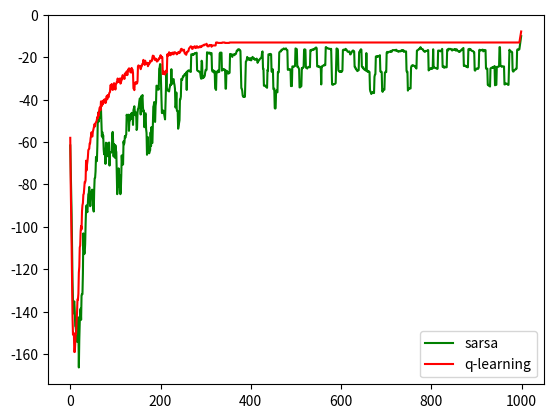

Python code for this plot:
import random

import numpy as np


num_episode = 1000
num_play = 10
alpha = 0.1
gamma = 1


class Environment:
    grid_rows = 4
    grid_cols = 12
    grid = np.zeros((grid_rows, grid_cols))
    start = (3, 0)
    finish = (3, 11)
    current_position = start
    all_actions = ["up", "down", "left", "right"]

    def environment_returns(self, action, current_position):
        self.current_position = current_position
        # print('grid', self.grid)
        state = self.action_taken(action)
        reward = -100 if state[0] == 3 and state[1] in range(1, 11) else -1
        return reward, state

    def action_taken(self, action):
        if action == self.all_actions[0]:
            position = self.current_position[0] - 1, self.current_position[1]
        elif action == self.all_actions[1]:
            position = self.current_position[0] + 1, self.current_position[1]
        elif action == self.all_actions[2]:
            position = self.current_position[0], self.current_position[1] - 1
        elif action == self.all_actions[3]:
            position = self.current_position[0], self.current_position[1] + 1
        else:
            position = self.current_position

        return position


def sarsa_policy(e):
    return 0 if abs(np.random.randn()) <= e else 1


def max_action(position, q_values):

    next_positions = filter_positions(position)
    if len(next_positions) == 0:
        print('s')

    v = ("", -20000)

    for n in next_positions:
        if v[1] < q_values[position][n[0]]:
            v = (n[0], q_values[position][n[0]])


    #action = max(next_positions, key=lambda item: q_values[position][item[0]])
    action = v
    print("ac", action)
    return action[0]


def update_sarsa_q_value(q_value, reward, current_position,c_action, next_position, n_action):

    q_value[current_position][c_action] += (alpha * (reward + (gamma * q_value[next_position][n_action]) - q_value[current_position][c_action] ))
    print("q", q_value[current_position][c_action] )
    return q_value


def filter_positions(position):
    next_positions = [("up", position[0] - 1, position[1]), ("down", position[0] + 1, position[1]),
                      ("left", position[0], position[1] - 1), ("right", position[0], position[1] + 1)]
    next_positions = list(filter(lambda x: (-1 < x[1] < 4 and -1 < x[2] < 12), next_positions))
    pos =[]
    for p in next_positions:
        if p[1]==0 and p[2] ==0:
           pass
        else:
            pos.append(p)
    return pos


def random_action(position):

    next_positions = filter_positions(position)

    return random.choice(next_positions)[0]


def init_qValues():
    q_dict = {}
    for i in range(4):
        for j in range(12):
            q_dict[(i, j)] = {}
            q_dict[(i, j)]["up"] =0
            q_dict[(i, j)]["down"] =0
            q_dict[(i, j)]["left"] =0
            q_dict[(i, j)]["right"] =0
    return q_dict




def cliff_walking_sarsa(method, e=0.0):
    total_reward = []
    env = Environment()
    print(env.grid)
    q_value = init_qValues()
    for i in range(num_episode):
        print("episode: ", i)
        current_position = env.start
        count = 0
        reward_per_epi = 0
        c_action = random_action(current_position) if abs(np.random.randn()) < e else max_action(current_position, q_value)
        while current_position != env.finish:

            reward, next_state = env.environment_returns(c_action, current_position)

            policy = 1 if method == "Q-Learning" else sarsa_policy(e)
            n_action = random_action(next_state) if policy == 0 else max_action(next_state, q_value)
            q_value = update_sarsa_q_value(q_value, reward, current_position,c_action, next_state, n_action)
            print("q matrix \n", q_value)
            reward_per_epi += reward
            if reward == -100:
                print("restarting")
                break
            current_position = next_state
            c_action = n_action
            count += 1
        if current_position == env.finish:
            print("yuhuuuu")
        total_reward.append(reward_per_epi)

    print("finished", method)
    return total_reward


rewards_sarsa = cliff_walking_sarsa("sarsa", 0.1)


def cliff_walking_q_learning(method, e=0.0):
    total_reward = []
    env = Environment()
    print(env.grid)
    q_value = init_qValues()
    for i in range(num_episode):
        print("episode: ", i)
        current_position = env.start
        count = 0
        reward_per_epi = 0
        c_action = random_action(current_position) if abs(np.random.randn()) < e else max_action(current_position,q_value)
        while current_position != env.finish:
            c_action = random_action(current_position) if abs(np.random.randn()) < e else max_action(current_position,
                                                                                                     q_value)
            reward, next_state = env.environment_returns(c_action, current_position)

            policy = 1 if method == "Q-Learning" else sarsa_policy(e)
            n_action = random_action(next_state) if policy == 0 else max_action(next_state, q_value)
            q_value = update_sarsa_q_value(q_value, reward, current_position, c_action, next_state, n_action)
            print("q matrix \n", q_value)
            reward_per_epi += reward
            if reward == -100:
                print("restarting")
                break
            current_position = next_state
            count += 1
        if current_position == env.finish:
            print("yuhuuuu")
        total_reward.append(reward_per_epi)

    print("finished", method)
    return total_reward


rewards_q = cliff_walking_q_learning("Q-Learning")

import matplotlib.pyplot as plt
def moving_average(x, w):
    return np.convolve(x, np.ones(w), 'same') / w


plt.plot(range(num_episode),moving_average(rewards_sarsa,10), c='g', label='sarsa')
plt.plot(range(num_episode),moving_average(rewards_q,10), c='r', label='q-learning')
plt.legend()

plt.show()
